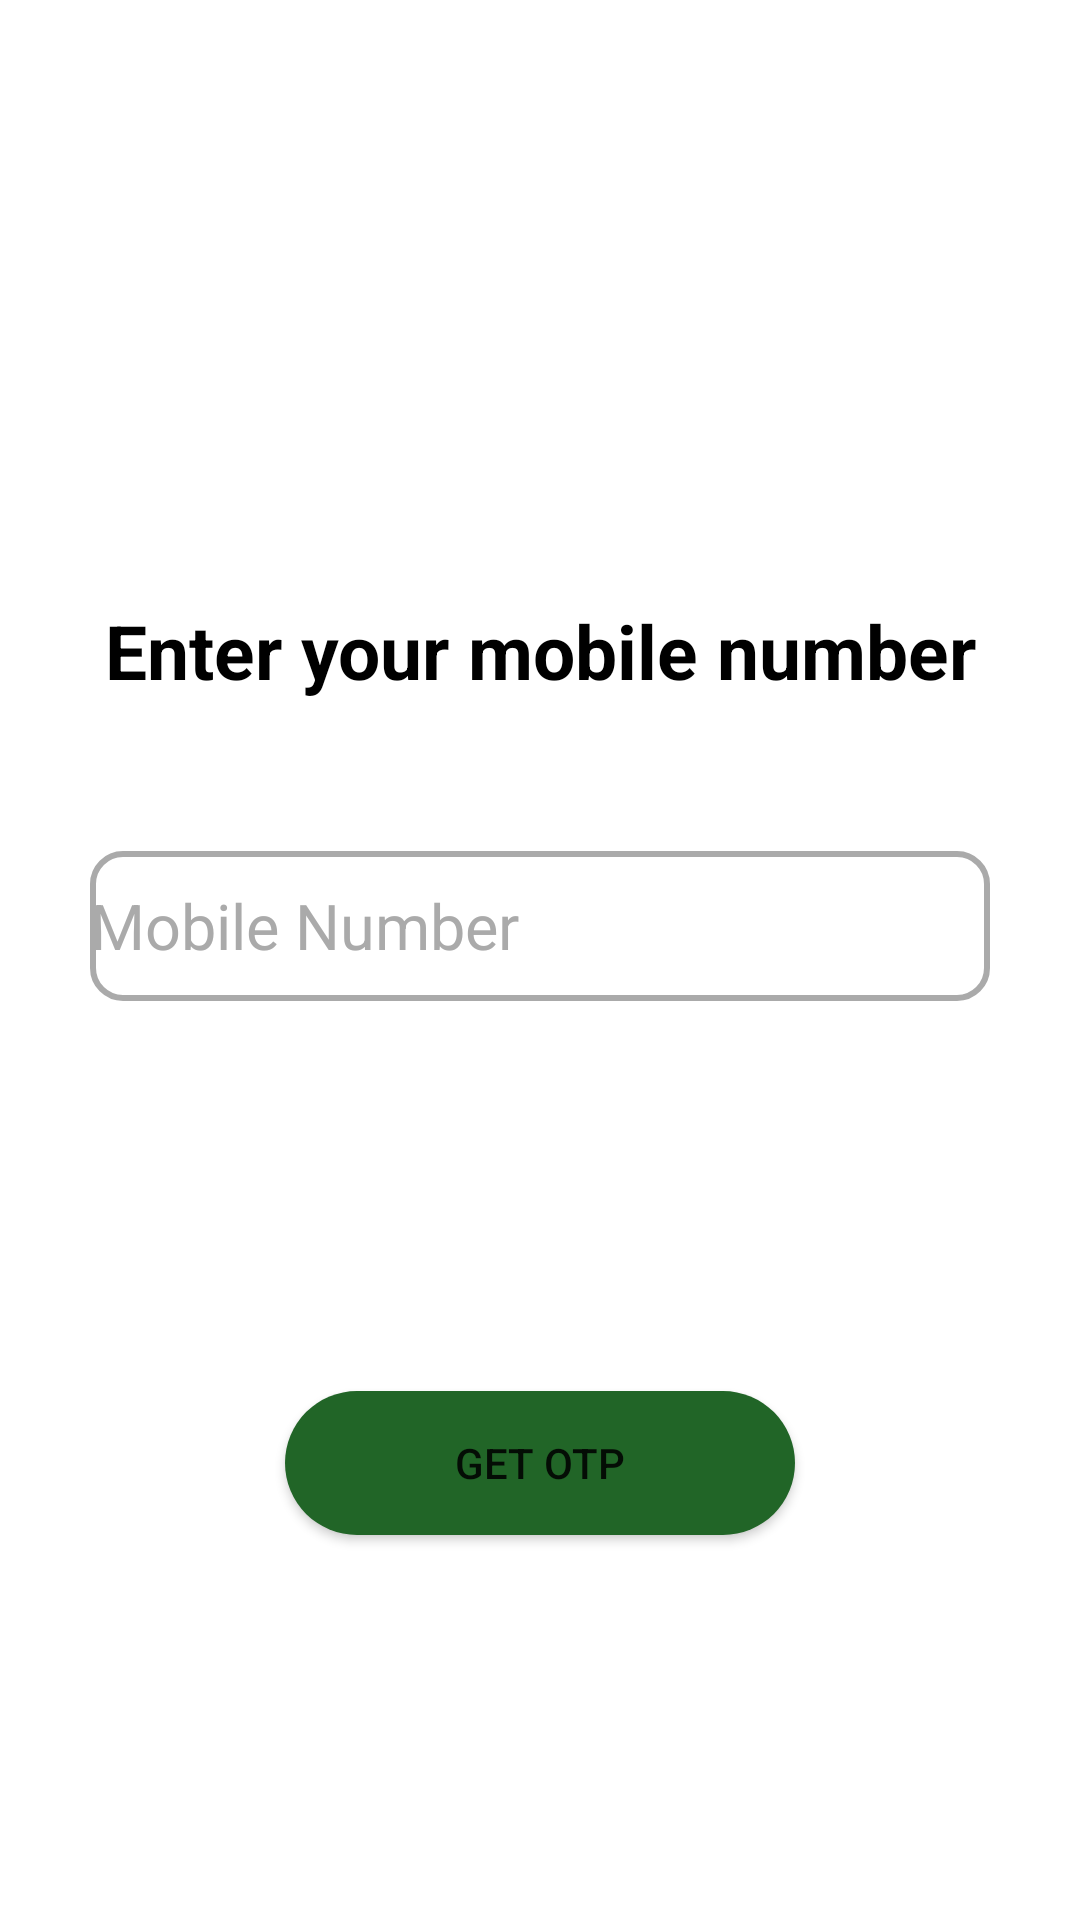

The Android layout XML behind this screen, and the referenced resources:
<!-- AndroidManifest.xml: application theme Theme.AAS -->
<!-- res/layout/activity_phone_number.xml -->
<?xml version="1.0" encoding="utf-8"?>
<LinearLayout xmlns:android="http://schemas.android.com/apk/res/android"
    xmlns:app="http://schemas.android.com/apk/res-auto"
    xmlns:tools="http://schemas.android.com/tools"
    android:layout_width="match_parent"
    android:layout_height="match_parent"
    android:orientation="vertical"
    tools:context=".ui.slideshow.PhoneNumber">


    <TextView
        android:id="@+id/enter"
        android:layout_width="match_parent"
        android:layout_height="wrap_content"
        android:gravity="center_horizontal"
        android:text="Enter your mobile number"
        android:textColor="@android:color/black"
        android:textStyle="bold"
        android:textSize="25sp"
        android:layout_marginTop="200dp"/>
    <EditText
        android:id="@+id/phoneNumber"
        android:layout_width="match_parent"
        android:layout_height="50dp"
        android:hint="Mobile Number"
        android:textSize="21dp"
        android:inputType="number"
        android:gravity="center_vertical"
        android:layout_marginRight="30dp"
        android:layout_marginLeft="30dp"
        android:background="@drawable/custom_edit_text"
        android:textColorHint="@android:color/darker_gray"
        android:ems="10"
        android:layout_marginTop="50dp"
        android:drawableLeft="@drawable/phone_24"
        android:drawablePadding="15dp"
        />
    <Button
        android:id="@+id/verify"
        android:layout_width="170dp"
        android:layout_height="wrap_content"
        android:text="Get OTP"
        android:background="@drawable/round_button"
        android:layout_marginTop="130dp"
        android:layout_gravity="center_horizontal"/>



</LinearLayout>
<!-- resources referenced by this layout -->
<resources>
  <!-- drawable custom_edit_text (drawable) -->
  <?xml version="1.0" encoding="utf-8"?>
  <shape xmlns:android="http://schemas.android.com/apk/res/android">
  
      <stroke android:color="@android:color/darker_gray"
          android:width="2dp"/>
      <corners android:radius="10dp"/>
  </shape>
  <!-- drawable round_button (drawable) -->
  <?xml version="1.0" encoding="utf-8"?>
  <shape xmlns:android="http://schemas.android.com/apk/res/android">
      <solid android:color="@color/green"/>
      <corners
          android:topRightRadius="45dp"
          android:topLeftRadius="45dp"
          android:bottomLeftRadius="45dp"
          android:bottomRightRadius="45dp"/>
  
  
  </shape>
  <style name="Theme.AAS" parent="Theme.MaterialComponents.DayNight.NoActionBar">
          
          <item name="colorPrimary">@color/purple_500</item>
          <item name="colorPrimaryVariant">@color/green</item>
          <item name="colorOnPrimary">@color/white</item>
          
          <item name="colorSecondary">@color/teal_200</item>
          <item name="colorSecondaryVariant">@color/green</item>
          <item name="colorOnSecondary">@color/black</item>
          
          <item name="android:statusBarColor" tools:targetApi="l">?attr/colorPrimaryVariant</item>
          
      </style>
  <color name="green">#216527</color>
  <color name="purple_500">#287A30</color>
  <color name="white">#FFFFFFFF</color>
  <color name="teal_200">#FF03DAC5</color>
  <color name="black">#FF000000</color>
</resources>
